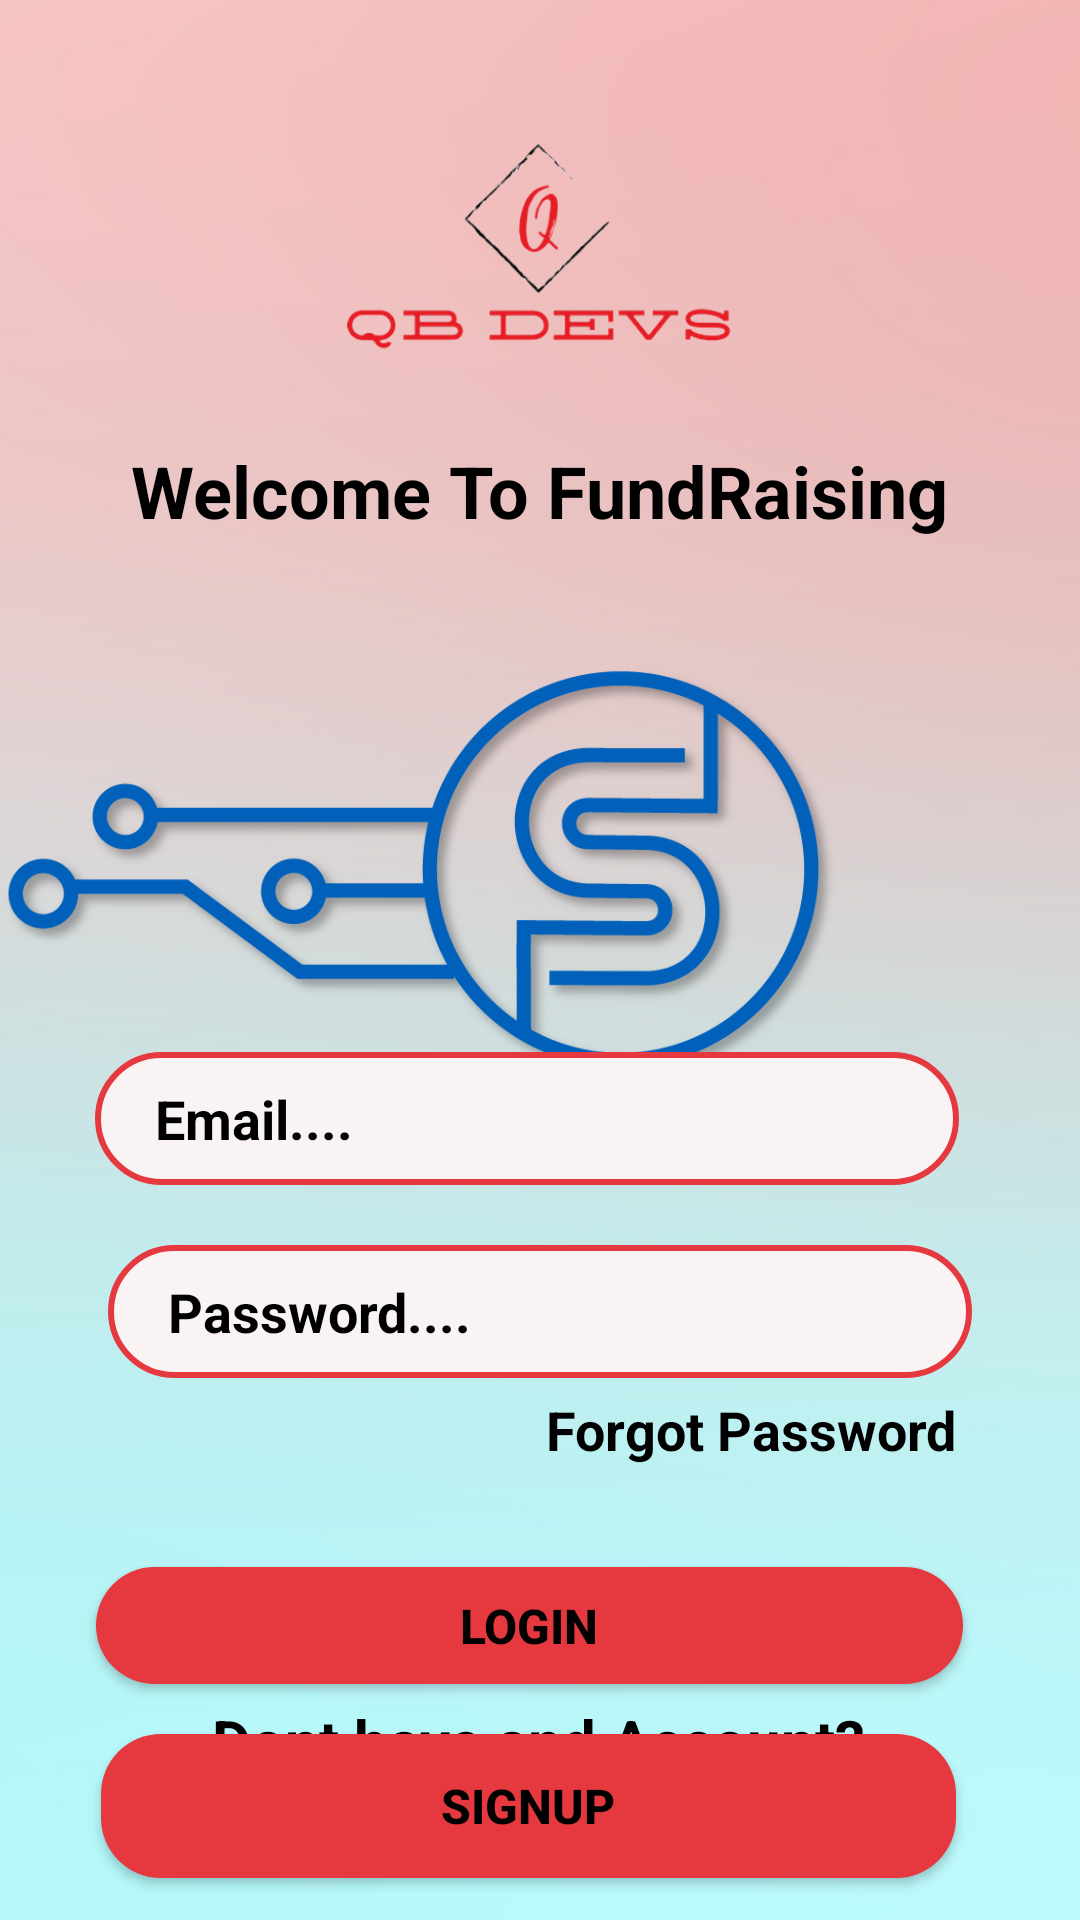

Reconstruct the res/layout file that produces this screen, plus the resources it refers to.
<!-- AndroidManifest.xml: application theme Theme.Softec2 -->
<!-- res/layout/activity_login.xml -->
<?xml version="1.0" encoding="utf-8"?>
<androidx.constraintlayout.widget.ConstraintLayout
    xmlns:android="http://schemas.android.com/apk/res/android"
    xmlns:app="http://schemas.android.com/apk/res-auto"
    xmlns:tools="http://schemas.android.com/tools"
    android:layout_width="match_parent"
    android:layout_height="match_parent"
    android:background="@drawable/background"
    tools:context=".ForgotPassword">

    <ImageView
        android:id="@+id/imageview_logo"
        android:layout_width="130dp"
        android:layout_height="120dp"
        app:layout_constraintBottom_toTopOf="@+id/constraintLayout2"
        app:layout_constraintEnd_toEndOf="parent"
        app:layout_constraintStart_toStartOf="parent"
        app:layout_constraintTop_toTopOf="parent"
        app:layout_constraintVertical_bias="0.3"
        app:srcCompat="@drawable/logo" />

    <TextView
        android:layout_width="wrap_content"
        android:layout_height="wrap_content"
        android:text="Welcome To FundRaising"
        android:textColor="@color/black"
        android:textSize="24sp"
        android:textStyle="bold"
        app:flow_firstVerticalBias="0.2"
        app:layout_constraintBottom_toTopOf="@+id/constraintLayout2"
        app:layout_constraintEnd_toEndOf="parent"
        app:layout_constraintStart_toStartOf="parent"
        app:layout_constraintTop_toBottomOf="@+id/imageview_logo"
        app:layout_constraintVertical_bias="0.311" />

    <androidx.constraintlayout.widget.ConstraintLayout
        android:id="@+id/constraintLayout2"
        android:layout_width="match_parent"
        android:layout_height="0dp"
        android:background="@drawable/login_tab"
        android:backgroundTint="#F9F4F3"
        app:layout_constraintBottom_toBottomOf="parent"
        app:layout_constraintEnd_toEndOf="parent"
        app:layout_constraintHeight_percent=".7"
        app:layout_constraintHorizontal_bias="0.0"
        app:layout_constraintStart_toStartOf="parent"
        app:layout_constraintTop_toTopOf="parent"
        app:layout_constraintVertical_bias="1.0">

        <ImageView
            android:id="@+id/imageView4"
            android:layout_width="280dp"
            android:layout_height="200dp"
            android:layout_gravity="center_horizontal"
            android:adjustViewBounds="true"
            android:src="@drawable/softec_logo"
            tools:layout_editor_absoluteX="62dp"
            tools:layout_editor_absoluteY="1dp">

        </ImageView>

        <EditText
            android:id="@+id/username"
            android:layout_width="0dp"
            android:layout_height="wrap_content"
            android:background="@drawable/edit_text_bg"
            android:hint="Email...."
            android:inputType="textEmailAddress"
            android:paddingLeft="20dp"
            android:textColor="@color/black"
            android:textColorHint="@color/black"

            android:paddingTop="10dp"
            android:paddingBottom="10dp"
            android:textStyle="bold"

            app:layout_constraintBottom_toBottomOf="parent"
            app:layout_constraintEnd_toEndOf="parent"
            app:layout_constraintHorizontal_bias="0.439"
            app:layout_constraintStart_toStartOf="parent"
            app:layout_constraintTop_toTopOf="parent"
            app:layout_constraintVertical_bias="0.393"
            app:layout_constraintWidth_percent=".8" />

        <EditText
            android:id="@+id/password"
            android:layout_width="0dp"
            android:layout_height="wrap_content"
            android:layout_marginTop="20dp"
            android:background="@drawable/edit_text_bg"
            android:hint="Password...."
            android:inputType="textPassword"
            android:paddingLeft="20dp"
            android:paddingTop="10dp"
            android:paddingBottom="10dp"
            android:textStyle="bold"
            android:textColorHint="@color/black"

            android:textColor="@color/black"
            app:layout_constraintBottom_toBottomOf="parent"
            app:layout_constraintEnd_toEndOf="parent"
            app:layout_constraintStart_toStartOf="parent"

            app:layout_constraintTop_toBottomOf="@+id/username"
            app:layout_constraintVertical_bias="0"
            app:layout_constraintWidth_percent=".8" />


        <TextView
            android:id="@+id/forgotpassword"
            android:layout_width="wrap_content"
            android:layout_height="wrap_content"
            android:layout_marginTop="5dp"
            android:layout_marginRight="5dp"
            android:text="Forgot Password"
            android:textSize="18dp"
            android:textStyle="bold"
            android:textColor="@color/black"
            app:layout_constraintBottom_toBottomOf="parent"
            app:layout_constraintEnd_toEndOf="@id/password"
            app:layout_constraintHorizontal_bias="1"
            app:layout_constraintStart_toStartOf="parent"
            app:layout_constraintTop_toBottomOf="@+id/password"
            app:layout_constraintVertical_bias="0" />

        <androidx.appcompat.widget.AppCompatButton
            android:id="@+id/loginbutton"
            android:layout_width="289dp"
            android:layout_height="39dp"
            android:background="@drawable/login_btn"
            android:text="Login"
            android:textColor="@color/black"
            android:textSize="16sp"
            android:textStyle="bold"
            app:layout_constraintBottom_toBottomOf="parent"
            app:layout_constraintEnd_toEndOf="parent"


            app:layout_constraintHorizontal_bias="0.451"
            app:layout_constraintStart_toStartOf="parent"
            app:layout_constraintTop_toBottomOf="@+id/forgotpassword"
            app:layout_constraintVertical_bias="0.3"
            app:layout_constraintWidth_percent=".5" />

        <TextView
            android:id="@+id/textView"
            android:layout_width="wrap_content"
            android:layout_height="wrap_content"
            android:text="Dont have and Account?"
            android:textSize="20dp"
            android:textColor="@color/black"
            android:textStyle="bold"
            app:layout_constraintBottom_toBottomOf="parent"
            app:layout_constraintEnd_toEndOf="parent"
            app:layout_constraintHorizontal_bias="0.498"
            app:layout_constraintStart_toStartOf="parent"
            app:layout_constraintTop_toBottomOf="@+id/loginbutton"
            app:layout_constraintVertical_bias="0.1" />

        <androidx.appcompat.widget.AppCompatButton
            android:id="@+id/registrationintent"
            android:layout_width="285dp"
            android:layout_height="0dp"
            android:layout_marginBottom="14dp"
            android:background="@drawable/login_btn"
            android:text="Signup"
            android:textColor="@color/black"
            android:textSize="16sp"
            android:textStyle="bold"
            app:layout_constraintBottom_toBottomOf="parent"


            app:layout_constraintEnd_toEndOf="parent"
            app:layout_constraintHorizontal_bias="0.451"
            app:layout_constraintStart_toStartOf="parent"
            app:layout_constraintWidth_percent=".6" />


    </androidx.constraintlayout.widget.ConstraintLayout>


</androidx.constraintlayout.widget.ConstraintLayout>
<!-- resources referenced by this layout -->
<resources>
  <!-- drawable background: jpg bitmap (drawable-v24, 40890 bytes) -->
  <!-- drawable edit_text_bg (drawable-v24) -->
  <?xml version="1.0" encoding="utf-8"?>
  <selector xmlns:android="http://schemas.android.com/apk/res/android">
      <item android:state_pressed="false">
          <shape android:shape="rectangle">
              <corners android:radius="1000dp" />
              <solid android:color="#F9F4F3" />
              <stroke
                  android:width="2dip"
                  android:color="#e6383f" />
              <padding
                  android:bottom="10dp"
                  android:left="10dp"
                  android:right="10dp"
                  android:top="10dp" />
          </shape>
      </item>
      <item android:state_pressed="true">
          <shape android:shape="rectangle">
              <corners android:radius="1000dp" />
              <solid android:color="#F9F4F3" />
              <stroke
                  android:width="2dip"
                  android:color="#2FB2AB" />
              <padding
                  android:bottom="10dp"
                  android:left="10dp"
                  android:right="10dp"
                  android:top="10dp" />
          </shape>
      </item>
  </selector>
  <!-- drawable login_btn (drawable-v24) -->
  <?xml version="1.0" encoding="utf-8"?>
  <shape xmlns:android="http://schemas.android.com/apk/res/android">
  
      <corners android:radius="20dp"/>
  
      <solid android:color="#e6383f"/>
  
  </shape>
  <!-- drawable logo: png bitmap (drawable-v24, 33507 bytes) -->
  <!-- drawable softec_logo: png bitmap (drawable-v24, 62759 bytes) -->
  <style name="Theme.Softec2" parent="Theme.MaterialComponents.DayNight.DarkActionBar">
          
          <item name="colorPrimary">@color/purple_500</item>
          <item name="colorPrimaryVariant">@color/purple_700</item>
          <item name="colorOnPrimary">@color/white</item>
          
          <item name="colorSecondary">@color/teal_200</item>
          <item name="colorSecondaryVariant">@color/teal_700</item>
          <item name="colorOnSecondary">@color/black</item>
          
          <item name="android:statusBarColor" tools:targetApi="l">?attr/colorPrimaryVariant</item>
          
      </style>
  <!-- not gathered from this repository: default colours our renderer supplied (Android Studio template values) -->
  <color name="purple_500">#FF6200EE</color>
  <color name="purple_700">#FF3700B3</color>
  <color name="teal_200">#FF03DAC5</color>
  <color name="teal_700">#FF018786</color>
  <color name="black">#FF000000</color>
  <color name="white">#FFFFFFFF</color>
</resources>
